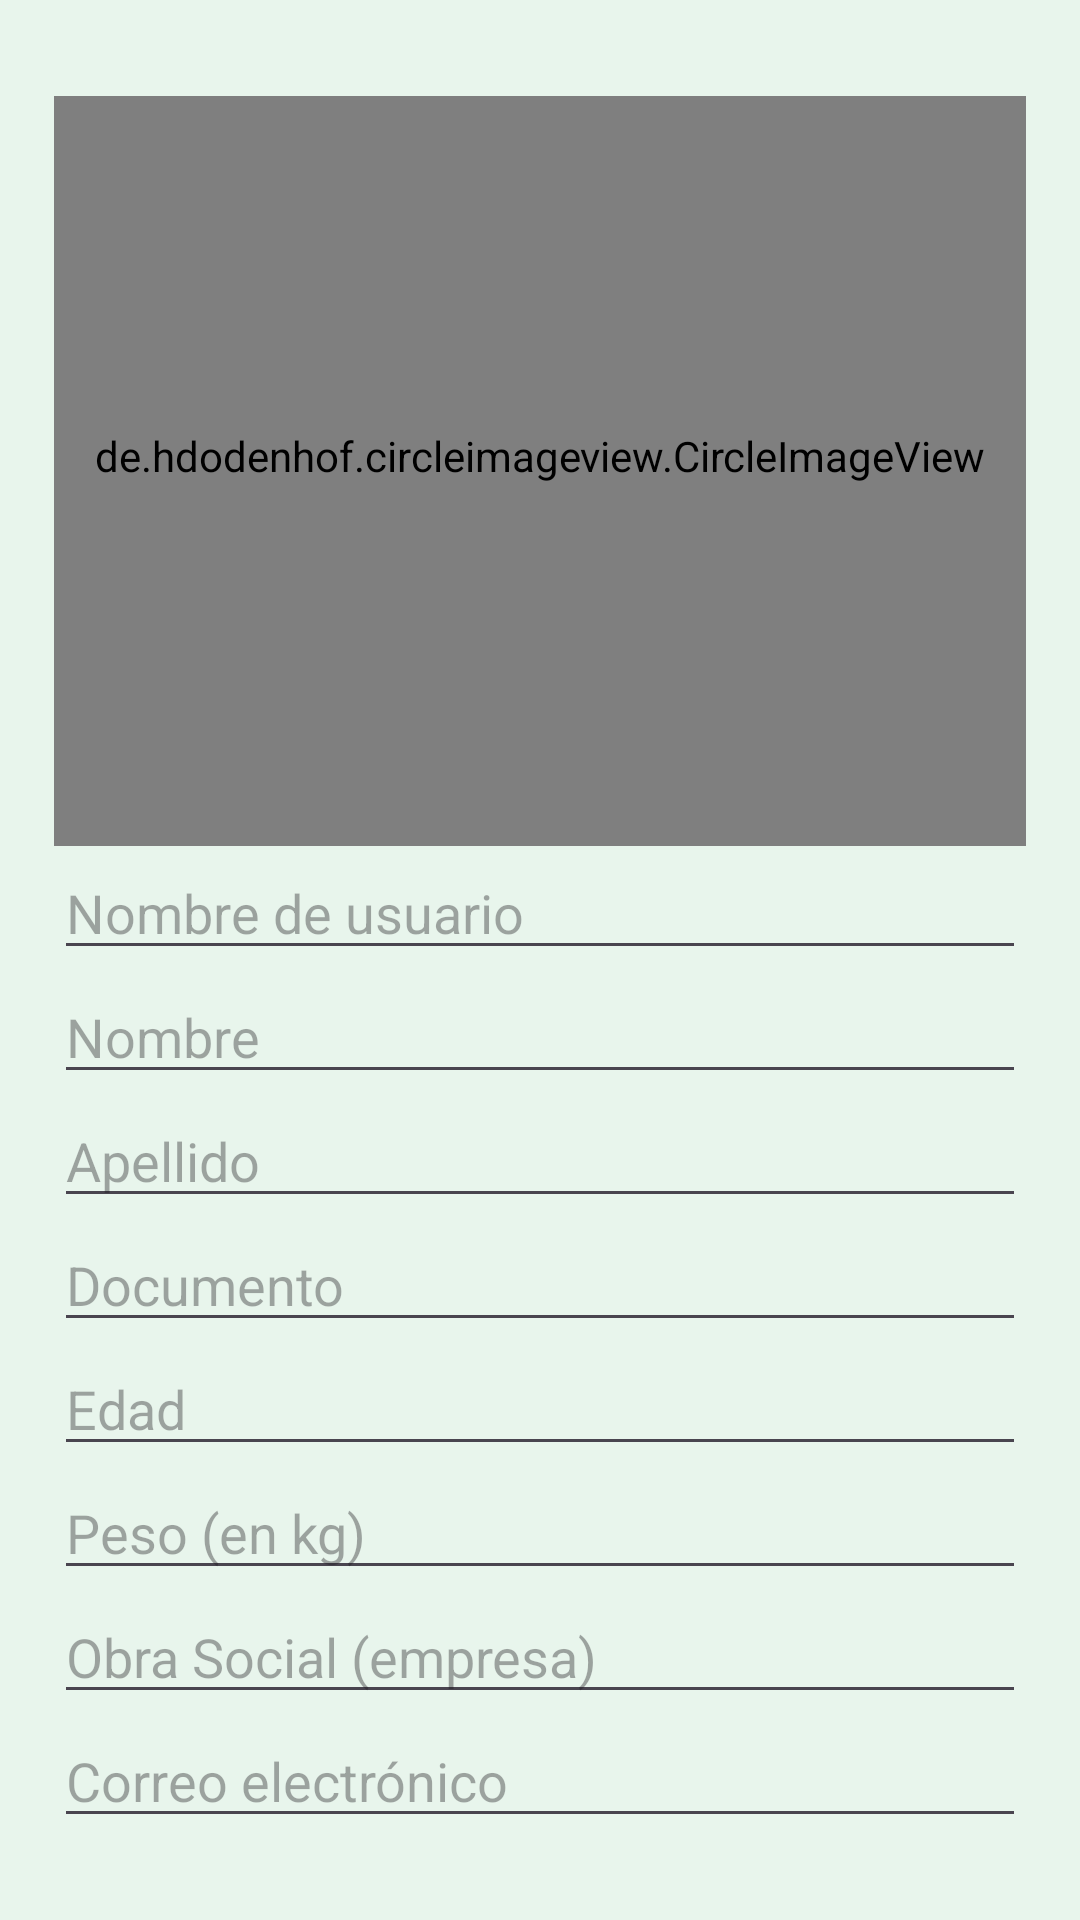

Write the Android layout XML for this screen, with the resource values it uses.
<!-- AndroidManifest.xml: application theme Theme.HHERNIIAPP -->
<!-- res/layout/activity_register.xml -->
<?xml version="1.0" encoding="utf-8"?>
<androidx.constraintlayout.widget.ConstraintLayout xmlns:android="http://schemas.android.com/apk/res/android"
    xmlns:app="http://schemas.android.com/apk/res-auto"
    xmlns:tools="http://schemas.android.com/tools"
    android:layout_width="match_parent"
    android:layout_height="match_parent"
    tools:context=".RegisterActivity">


    <LinearLayout
        android:id="@+id/verticalLayout"
        android:layout_width="0dp"
        android:layout_height="0dp"
        android:orientation="vertical"
        android:gravity="top"
        app:layout_constraintBottom_toTopOf="@id/guideline3"
        app:layout_constraintEnd_toEndOf="@id/guideline2"
        app:layout_constraintStart_toStartOf="@id/guideline1"
        app:layout_constraintTop_toTopOf="@id/guideline9">

        <de.hdodenhof.circleimageview.CircleImageView
            android:id="@+id/H_logo"
            android:layout_width="match_parent"
            android:layout_height="250dp"
            android:paddingBottom="10dp"
            android:src="@mipmap/logo_h_round"
            app:civ_border_color="@color/black"
            app:civ_border_width="3dp" />

        <androidx.core.widget.NestedScrollView
            android:layout_width="match_parent"
            android:layout_height="wrap_content"
            android:layout_gravity="center">

            <LinearLayout
                android:layout_width="match_parent"
                android:layout_height="wrap_content"
                android:orientation="vertical">

                <EditText
                    android:id="@+id/username"
                    android:layout_width="match_parent"
                    android:layout_height="wrap_content"
                    android:ems="10"
                    android:hint="@string/username"
                    android:inputType="text" />

                <EditText
                    android:id="@+id/nombre"
                    android:layout_width="match_parent"
                    android:layout_height="wrap_content"
                    android:ems="10"
                    android:hint="@string/nombre"
                    android:inputType="text" />

                <EditText
                    android:id="@+id/apellido"
                    android:layout_width="match_parent"
                    android:layout_height="wrap_content"
                    android:ems="10"
                    android:hint="@string/apellido"
                    android:inputType="text"
                    app:layout_constraintBottom_toTopOf="@+id/DNI"
                    app:layout_constraintEnd_toEndOf="@+id/guideline2"
                    app:layout_constraintStart_toStartOf="@+id/guideline1"
                    app:layout_constraintTop_toBottomOf="@+id/nombre" />

                <EditText
                    android:id="@+id/DNI"
                    android:layout_width="match_parent"
                    android:layout_height="wrap_content"
                    android:ems="10"
                    android:hint="@string/documento"
                    android:inputType="text"
                    app:layout_constraintBottom_toTopOf="@+id/edad"
                    app:layout_constraintEnd_toEndOf="@+id/guideline2"
                    app:layout_constraintStart_toStartOf="@+id/guideline1"
                    app:layout_constraintTop_toBottomOf="@+id/apellido"/>

                <EditText
                    android:id="@+id/edad"
                    android:layout_width="match_parent"
                    android:layout_height="wrap_content"
                    android:ems="10"
                    android:hint="@string/edad"
                    android:inputType="number"
                    app:layout_constraintBottom_toTopOf="@+id/peso"
                    app:layout_constraintEnd_toEndOf="@+id/guideline2"
                    app:layout_constraintStart_toStartOf="@+id/guideline1"
                    app:layout_constraintTop_toBottomOf="@+id/DNI" />

                <EditText
                    android:id="@+id/peso"
                    android:layout_width="match_parent"
                    android:layout_height="wrap_content"
                    android:ems="10"
                    android:hint="@string/peso"
                    android:inputType="text"
                    app:layout_constraintBottom_toTopOf="@+id/obra_social"
                    app:layout_constraintEnd_toEndOf="@+id/guideline2"
                    app:layout_constraintStart_toStartOf="@+id/guideline1"
                    app:layout_constraintTop_toBottomOf="@+id/edad"/>

                <EditText
                    android:id="@+id/obra_social"
                    android:layout_width="match_parent"
                    android:layout_height="wrap_content"
                    android:ems="10"
                    android:hint="@string/obra_social"
                    android:inputType="text"
                    app:layout_constraintBottom_toTopOf="@+id/email"
                    app:layout_constraintEnd_toEndOf="@+id/guideline2"
                    app:layout_constraintStart_toStartOf="@+id/guideline1"
                    app:layout_constraintTop_toBottomOf="@+id/peso"/>

                <EditText
                    android:id="@+id/email"
                    android:layout_width="match_parent"
                    android:layout_height="wrap_content"
                    android:ems="10"
                    android:hint="@string/email"
                    android:inputType="textEmailAddress"
                    app:layout_constraintBottom_toTopOf="@+id/password"
                    app:layout_constraintEnd_toEndOf="@+id/guideline2"
                    app:layout_constraintStart_toStartOf="@+id/guideline1"
                    app:layout_constraintTop_toBottomOf="@+id/obra_social" />


                <EditText
                    android:id="@+id/password"
                    android:layout_width="match_parent"
                    android:layout_height="wrap_content"
                    android:ems="10"
                    android:hint="@string/contrasena"
                    android:inputType="textPassword"
                    app:layout_constraintBottom_toTopOf="@+id/confirm_password"
                    app:layout_constraintEnd_toEndOf="@+id/guideline2"
                    app:layout_constraintStart_toStartOf="@+id/guideline1"
                    app:layout_constraintTop_toBottomOf="@+id/email" />

                <EditText
                    android:id="@+id/confirm_password"
                    android:layout_width="match_parent"
                    android:layout_height="wrap_content"
                    android:ems="10"
                    android:hint="@string/confirmar_contrasena"
                    android:inputType="textPassword"
                    app:layout_constraintBottom_toTopOf="@+id/login"
                    app:layout_constraintEnd_toEndOf="@+id/guideline2"
                    app:layout_constraintStart_toStartOf="@+id/guideline1"
                    app:layout_constraintTop_toBottomOf="@+id/password" />

                <Space
                    android:layout_width="match_parent"
                    android:layout_height="20dp" />

                <Button
                    android:id="@+id/registrarse"
                    android:layout_width="match_parent"
                    android:layout_height="wrap_content"
                    android:text="@string/register"
                    app:backgroundTint="@color/button_color"
                    app:layout_constraintBottom_toBottomOf="@+id/guideline8"
                    app:layout_constraintEnd_toEndOf="@+id/guideline2"
                    app:layout_constraintStart_toStartOf="@+id/guideline1"
                    app:layout_constraintTop_toBottomOf="@+id/confirm_password" />


            </LinearLayout>


        </androidx.core.widget.NestedScrollView>


    </LinearLayout>

    <androidx.constraintlayout.widget.Guideline
        android:id="@+id/guideline1"
        android:layout_width="wrap_content"
        android:layout_height="wrap_content"
        android:orientation="vertical"
        app:layout_constraintGuide_percent="0.05" />


    <androidx.constraintlayout.widget.Guideline
        android:id="@+id/guideline2"
        android:layout_width="wrap_content"
        android:layout_height="wrap_content"
        android:orientation="vertical"
        app:layout_constraintGuide_percent="0.95" />

    <androidx.constraintlayout.widget.Guideline
        android:id="@+id/guideline3"
        android:layout_width="wrap_content"
        android:layout_height="wrap_content"
        android:orientation="horizontal"
        app:layout_constraintGuide_percent="0.95" />

    <androidx.constraintlayout.widget.Guideline
        android:id="@+id/guideline4"
        android:layout_width="wrap_content"
        android:layout_height="wrap_content"
        android:orientation="horizontal"
        app:layout_constraintGuide_percent="0.15" />

    <androidx.constraintlayout.widget.Guideline
        android:id="@+id/guideline5"
        android:layout_width="wrap_content"
        android:layout_height="wrap_content"
        android:orientation="vertical"
        app:layout_constraintGuide_percent="0.33" />

    <androidx.constraintlayout.widget.Guideline
        android:id="@+id/guideline6"
        android:layout_width="wrap_content"
        android:layout_height="wrap_content"
        android:orientation="vertical"
        app:layout_constraintGuide_percent="0.66" />

    <androidx.constraintlayout.widget.Guideline
        android:id="@+id/guideline7"
        android:layout_width="wrap_content"
        android:layout_height="wrap_content"
        android:orientation="horizontal"
        app:layout_constraintGuide_percent="0.35" />

    <androidx.constraintlayout.widget.Guideline
        android:id="@+id/guideline8"
        android:layout_width="wrap_content"
        android:layout_height="wrap_content"
        android:orientation="horizontal"
        app:layout_constraintGuide_percent="0.8" />

    <androidx.constraintlayout.widget.Guideline
        android:id="@+id/guideline9"
        android:layout_width="wrap_content"
        android:layout_height="wrap_content"
        android:orientation="horizontal"
        app:layout_constraintGuide_percent="0.05" />

</androidx.constraintlayout.widget.ConstraintLayout>
<!-- resources referenced by this layout -->
<resources>
  <color name="black">#FF000000</color>
  <color name="button_color">#157E79</color>
  <!-- mipmap logo_h_round (mipmap-anydpi-v26) -->
  <?xml version="1.0" encoding="utf-8"?>
  <adaptive-icon xmlns:android="http://schemas.android.com/apk/res/android">
      <background android:drawable="@color/logo_h_background"/>
      <foreground android:drawable="@mipmap/logo_h_foreground"/>
  </adaptive-icon>
  <string name="apellido">Apellido</string>
  <string name="confirmar_contrasena">Confirmar contraseña</string>
  <string name="contrasena">Contraseña</string>
  <string name="documento">Documento</string>
  <string name="edad">Edad</string>
  <string name="email">Correo electrónico</string>
  <string name="nombre">Nombre</string>
  <string name="obra_social">Obra Social (empresa)</string>
  <string name="peso">Peso (en kg)</string>
  <string name="register">Registrarse</string>
  <string name="username">Nombre de usuario</string>
  <style name="Theme.HHERNIIAPP" parent="Base.Theme.HHERNIIAPP" />
  <color name="logo_h_background">#157E79</color>
  <style name="Base.Theme.HHERNIIAPP" parent="Theme.Material3.DayNight.NoActionBar">
          
          
             <item name="android:windowBackground">@color/background</item>
  
          <item name="android:statusBarColor" tools:targetApi="1">@color/button_color</item>
       </style>
  <color name="background">#E8F5EC</color>
</resources>
